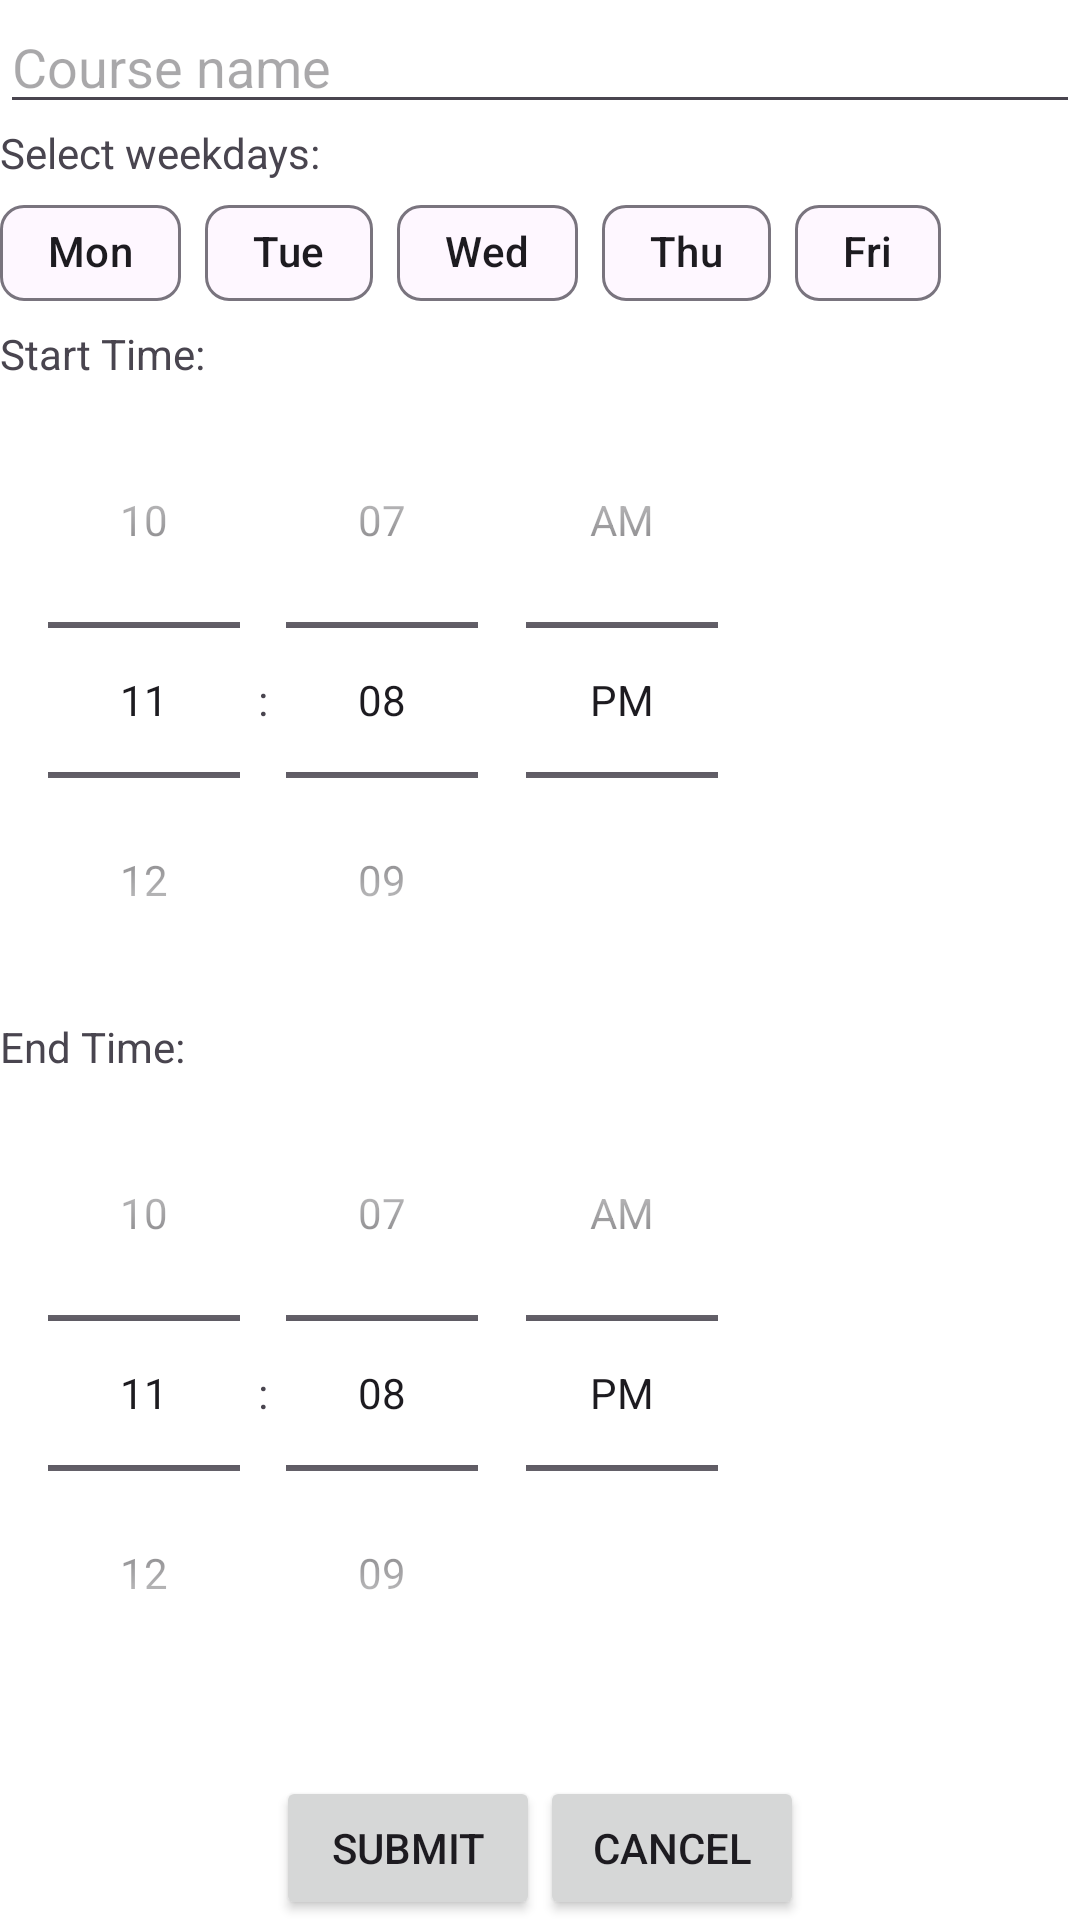

This screen was rendered from an Android layout file. Write that file and the resources it references.
<!-- AndroidManifest.xml: application theme Theme.PurduePeteCalendar -->
<!-- res/layout/fragment_create_course.xml -->
<?xml version="1.0" encoding="utf-8"?>
<RelativeLayout xmlns:android="http://schemas.android.com/apk/res/android"
    xmlns:tools="http://schemas.android.com/tools"
    android:layout_width="match_parent"
    android:layout_height="match_parent"
    xmlns:app="http://schemas.android.com/apk/res-auto"
    android:orientation="vertical"
    tools:context=".ui.course.CreateCourseFragment"
    android:background="@color/design_default_color_surface">

    <EditText
        android:id="@+id/courseName"
        android:layout_width="match_parent"
        android:layout_height="wrap_content"
        android:hint="Course name"
        android:inputType="text" />

    <TextView
        android:id="@+id/weekdayPrompt"
        android:layout_width="match_parent"
        android:layout_height="wrap_content"
        android:layout_below="@id/courseName"
        android:text="Select weekdays:"
        />
    <com.google.android.material.chip.ChipGroup
        android:id="@+id/chip_group"
        android:layout_width="match_parent"
        android:layout_height="wrap_content"
        app:singleSelection="false"
        android:layout_below="@+id/weekdayPrompt">

    <com.google.android.material.chip.Chip
        android:id="@+id/chip_monday"
        android:layout_width="wrap_content"
        android:layout_height="wrap_content"
        android:text="Mon"
        android:checkable="true"
        />

    <com.google.android.material.chip.Chip
        android:id="@+id/chip_tuesday"
        android:layout_width="wrap_content"
        android:layout_height="wrap_content"
        android:text="Tue"
        android:checkable="true" />

    <com.google.android.material.chip.Chip
        android:id="@+id/chip_wednesday"
        android:layout_width="wrap_content"
        android:layout_height="wrap_content"
        android:text="Wed"
        android:checkable="true" />

    <com.google.android.material.chip.Chip
        android:id="@+id/chip_thursday"
        android:layout_width="wrap_content"
        android:layout_height="wrap_content"
        android:text="Thu"
        android:checkable="true" />

    <com.google.android.material.chip.Chip
        android:id="@+id/chip_friday"
        android:layout_width="wrap_content"
        android:layout_height="wrap_content"
        android:text="Fri"
        android:checkable="true" />

    </com.google.android.material.chip.ChipGroup>

    <TextView
        android:layout_width="match_parent"
        android:layout_height="wrap_content"
        android:id="@+id/startTimeLabel"
        android:layout_below="@id/chip_group"
        android:text="Start Time:"
        />
    <TimePicker
        android:id="@+id/startTimePicker"
        android:layout_width="wrap_content"
        android:layout_height="wrap_content"
        android:layout_below="@id/startTimeLabel"
        android:timePickerMode="spinner"
        />

    <TextView
        android:layout_width="match_parent"
        android:layout_height="wrap_content"
        android:id="@+id/endTimeLabel"
        android:layout_below="@id/startTimePicker"
        android:text="End Time:"
        />
    <TimePicker
        android:id="@+id/endTimePicker"
        android:layout_width="wrap_content"
        android:layout_height="wrap_content"
        android:layout_below="@id/endTimeLabel"
        android:timePickerMode="spinner"
        />

    <LinearLayout
        android:layout_width="wrap_content"
        android:layout_height="wrap_content"
        android:layout_alignParentBottom="true"
        android:layout_centerHorizontal="true"
        >
    <Button
        android:id="@+id/submitButton"
        android:layout_width="wrap_content"
        android:layout_height="wrap_content"
        android:text="Submit"

        />
    <Button
        android:id="@+id/cancelButton"
        android:layout_width="wrap_content"
        android:layout_height="wrap_content"
        android:text="Cancel" />
    </LinearLayout>
</RelativeLayout>
<!-- resources referenced by this layout -->
<resources>
  <style name="Theme.PurduePeteCalendar" parent="Theme.MaterialComponents.DayNight.DarkActionBar">
          
          <item name="colorPrimary">@color/oldGold</item>
          <item name="colorPrimaryVariant">@color/oldGold</item>
          <item name="colorOnPrimary">@color/black</item>
          
          <item name="colorSecondary">@color/teal_200</item>
          <item name="colorSecondaryVariant">@color/teal_700</item>
          <item name="colorOnSecondary">@color/black</item>
          
          <item name="android:statusBarColor">?attr/colorPrimaryVariant</item>
          
      </style>
  <color name="oldGold">#C5B62F</color>
  <color name="black">#FF000000</color>
  <color name="teal_200">#FF03DAC5</color>
  <color name="teal_700">#FF018786</color>
</resources>
